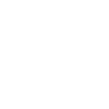
t = 0.00 s
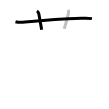
t = 2.25 s
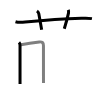
t = 4.50 s
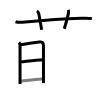
t = 6.50 s
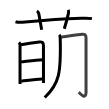
t = 8.75 s
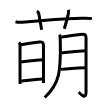
t = 11.00 s

The animated SVG that drew these frames (rendered in a browser with its animation timeline set to each time). Animation: 11 SMIL elements (animate=11); one cycle of 11.00 s.

<svg width="109px" height="109px" viewBox="0 0 px 109px" xmlns="http://www.w3.org/2000/svg" xmlns:xlink="http://www.w3.org/1999/xlink" xml:space="preserve" version="1.1"  baseProfile="full">
<path d="M15.5,21.71c2.92,0.88,6.62,0.64,9.62,0.35c15.46-1.5,41.23-3.31,56.38-3.75c3.47-0.1,6.98-0.3,10.42,0.32" style="fill:none;stroke:black;stroke-width:3;opacity:0">
  <animate attributeType="CSS" attributeName="opacity" from="0" to="1" begin="0s" dur="1s" repeatCount="0" fill="freeze" />
</path>
<path d="M36.94,10.95c1.31,0.92,1.73,1.92,1.88,2.74c1.18,6.43,2.05,11.81,2.84,16.06" style="fill:none;stroke:black;stroke-width:3;opacity:0">
  <animate attributeType="CSS" attributeName="opacity" from="0" to="1" begin="1s" dur="1s" repeatCount="0" fill="freeze" />
</path>
<path d="M68.25,9.92c0.42,1.01,0.53,1.96,0.25,3.25c-1,4.58-2,8.46-4.22,15.55" style="fill:none;stroke:black;stroke-width:3;opacity:0">
  <animate attributeType="CSS" attributeName="opacity" from="0" to="1" begin="2s" dur="1s" repeatCount="0" fill="freeze" />
</path>
<path d="M19,42.39c0.8,0.8,1.03,1.73,1.03,3.04c0,3.26,0,22.18,0,32.44c0,2.91,0,5.13,0,6.09" style="fill:none;stroke:black;stroke-width:3;opacity:0">
  <animate attributeType="CSS" attributeName="opacity" from="0" to="1" begin="3s" dur="1s" repeatCount="0" fill="freeze" />
</path>
<path d="M20.93,44.76c3.67-0.65,13.93-2.23,18.32-2.81c2.89-0.38,4.21,0.65,4.21,3.68c0,5.5,0.01,25.25,0.01,30.88c0,2.8,0.03,5.07,0.03,6.38" style="fill:none;stroke:black;stroke-width:3;opacity:0">
  <animate attributeType="CSS" attributeName="opacity" from="0" to="1" begin="4s" dur="1s" repeatCount="0" fill="freeze" />
</path>
<path d="M21.07,61.87c4.81-0.49,15.56-1.99,21.27-2.11" style="fill:none;stroke:black;stroke-width:3;opacity:0">
  <animate attributeType="CSS" attributeName="opacity" from="0" to="1" begin="5s" dur="1s" repeatCount="0" fill="freeze" />
</path>
<path d="M21.18,81.24c7.7-0.87,13.57-1.74,20.95-2.12" style="fill:none;stroke:black;stroke-width:3;opacity:0">
  <animate attributeType="CSS" attributeName="opacity" from="0" to="1" begin="6s" dur="1s" repeatCount="0" fill="freeze" />
</path>
<path d="M59.22,34.74c0.9,0.9,0.95,2.01,0.99,3.41c0.92,34.6-0.83,45.48-15.46,59.36" style="fill:none;stroke:black;stroke-width:3;opacity:0">
  <animate attributeType="CSS" attributeName="opacity" from="0" to="1" begin="7s" dur="1s" repeatCount="0" fill="freeze" />
</path>
<path d="M61.2,37.04c1.98-0.2,17.68-2.54,20.79-2.81c2.66-0.23,4.04,0.52,4.04,3.57c0,4.45,0.01,37.87,0.01,54.14c0,8.84-6.41,1.11-7.37,0.31" style="fill:none;stroke:black;stroke-width:3;opacity:0">
  <animate attributeType="CSS" attributeName="opacity" from="0" to="1" begin="8s" dur="1s" repeatCount="0" fill="freeze" />
</path>
<path d="M61.45,52.67c6.2-0.4,16.05-1.54,23.43-1.86" style="fill:none;stroke:black;stroke-width:3;opacity:0">
  <animate attributeType="CSS" attributeName="opacity" from="0" to="1" begin="9s" dur="1s" repeatCount="0" fill="freeze" />
</path>
<path d="M60.73,69.38C66,68.78,77.38,68,85.05,67.68" style="fill:none;stroke:black;stroke-width:3;opacity:0">
  <animate attributeType="CSS" attributeName="opacity" from="0" to="1" begin="10s" dur="1s" repeatCount="0" fill="freeze" />
</path>
</svg>
